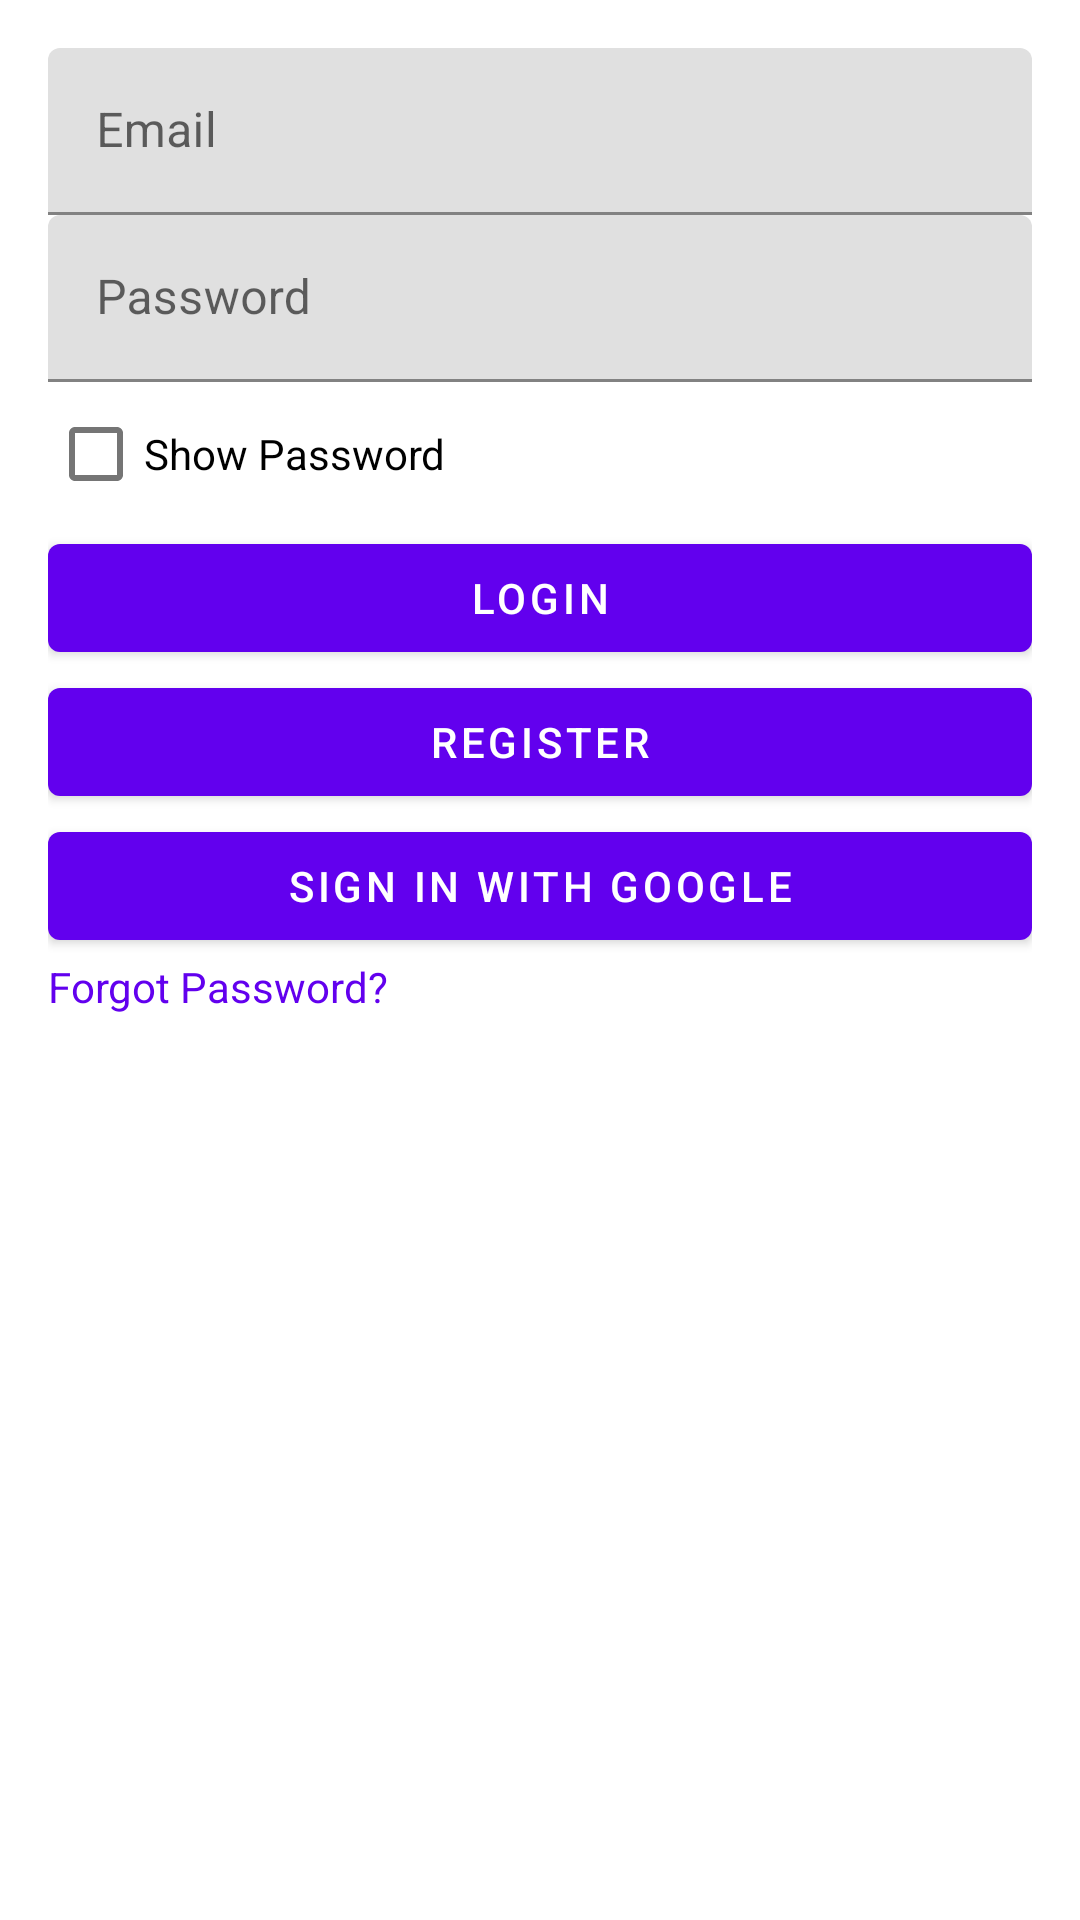

Reconstruct the res/layout file that produces this screen, plus the resources it refers to.
<!-- AndroidManifest.xml: application theme Theme.MyApp -->
<!-- res/layout/activity_login.xml -->
<?xml version="1.0" encoding="utf-8"?>
<LinearLayout xmlns:android="http://schemas.android.com/apk/res/android"
    xmlns:tools="http://schemas.android.com/tools"
    android:layout_width="match_parent"
    android:layout_height="match_parent"
    android:orientation="vertical"
    android:padding="16dp"
    tools:context=".LoginActivity">

    <com.google.android.material.textfield.TextInputLayout
        android:layout_width="match_parent"
        android:layout_height="wrap_content"
        android:hint="Email">

        <com.google.android.material.textfield.TextInputEditText
            android:id="@+id/editTextEmail"
            android:layout_width="match_parent"
            android:layout_height="wrap_content"
            android:inputType="textEmailAddress" />
    </com.google.android.material.textfield.TextInputLayout>

    <com.google.android.material.textfield.TextInputLayout
        android:layout_width="match_parent"
        android:layout_height="wrap_content"
        android:hint="Password">

        <com.google.android.material.textfield.TextInputEditText
            android:id="@+id/editTextPassword"
            android:layout_width="match_parent"
            android:layout_height="wrap_content"
            android:inputType="textPassword" />
    </com.google.android.material.textfield.TextInputLayout>

    <com.google.android.material.checkbox.MaterialCheckBox
        android:id="@+id/checkBoxShowPassword"
        android:layout_width="wrap_content"
        android:layout_height="wrap_content"
        android:text="Show Password" />

    <com.google.android.material.button.MaterialButton
        android:id="@+id/buttonLogin"
        android:layout_width="match_parent"
        android:layout_height="wrap_content"
        android:text="Login" />

    <com.google.android.material.button.MaterialButton
        android:id="@+id/buttonRegister"
        android:layout_width="match_parent"
        android:layout_height="wrap_content"
        android:text="Register" />

    <com.google.android.material.button.MaterialButton
        android:id="@+id/buttonGoogleSignIn"
        android:layout_width="match_parent"
        android:layout_height="wrap_content"
        android:text="Sign in with Google" />

    <com.google.android.material.textview.MaterialTextView
        android:id="@+id/textViewForgotPassword"
        android:layout_width="wrap_content"
        android:layout_height="wrap_content"
        android:text="Forgot Password?"
        android:textColor="?attr/colorPrimary" />
</LinearLayout>
<!-- resources referenced by this layout -->
<resources>
  <style name="Theme.MyApp" parent="Theme.MaterialComponents.DayNight.DarkActionBar">
                  
                  <item name="colorPrimary">@color/purple_500</item>
                  <item name="colorPrimaryVariant">@color/purple_700</item>
                  <item name="colorOnPrimary">@color/white</item>
                  
                  <item name="colorSecondary">@color/teal_200</item>
                  <item name="colorSecondaryVariant">@color/teal_700</item>
                  <item name="colorOnSecondary">@color/black</item>
                  
                  <item name="android:statusBarColor" tools:targetApi="l">@android:color/transparent</item>
                  
          </style>
  <color name="purple_500">#FF6200EE</color>
  <color name="purple_700">#FF3700B3</color>
  <color name="white">#FFFFFFFF</color>
  <color name="teal_200">#FF03DAC5</color>
  <color name="teal_700">#FF018786</color>
  <color name="black">#FF000000</color>
</resources>
